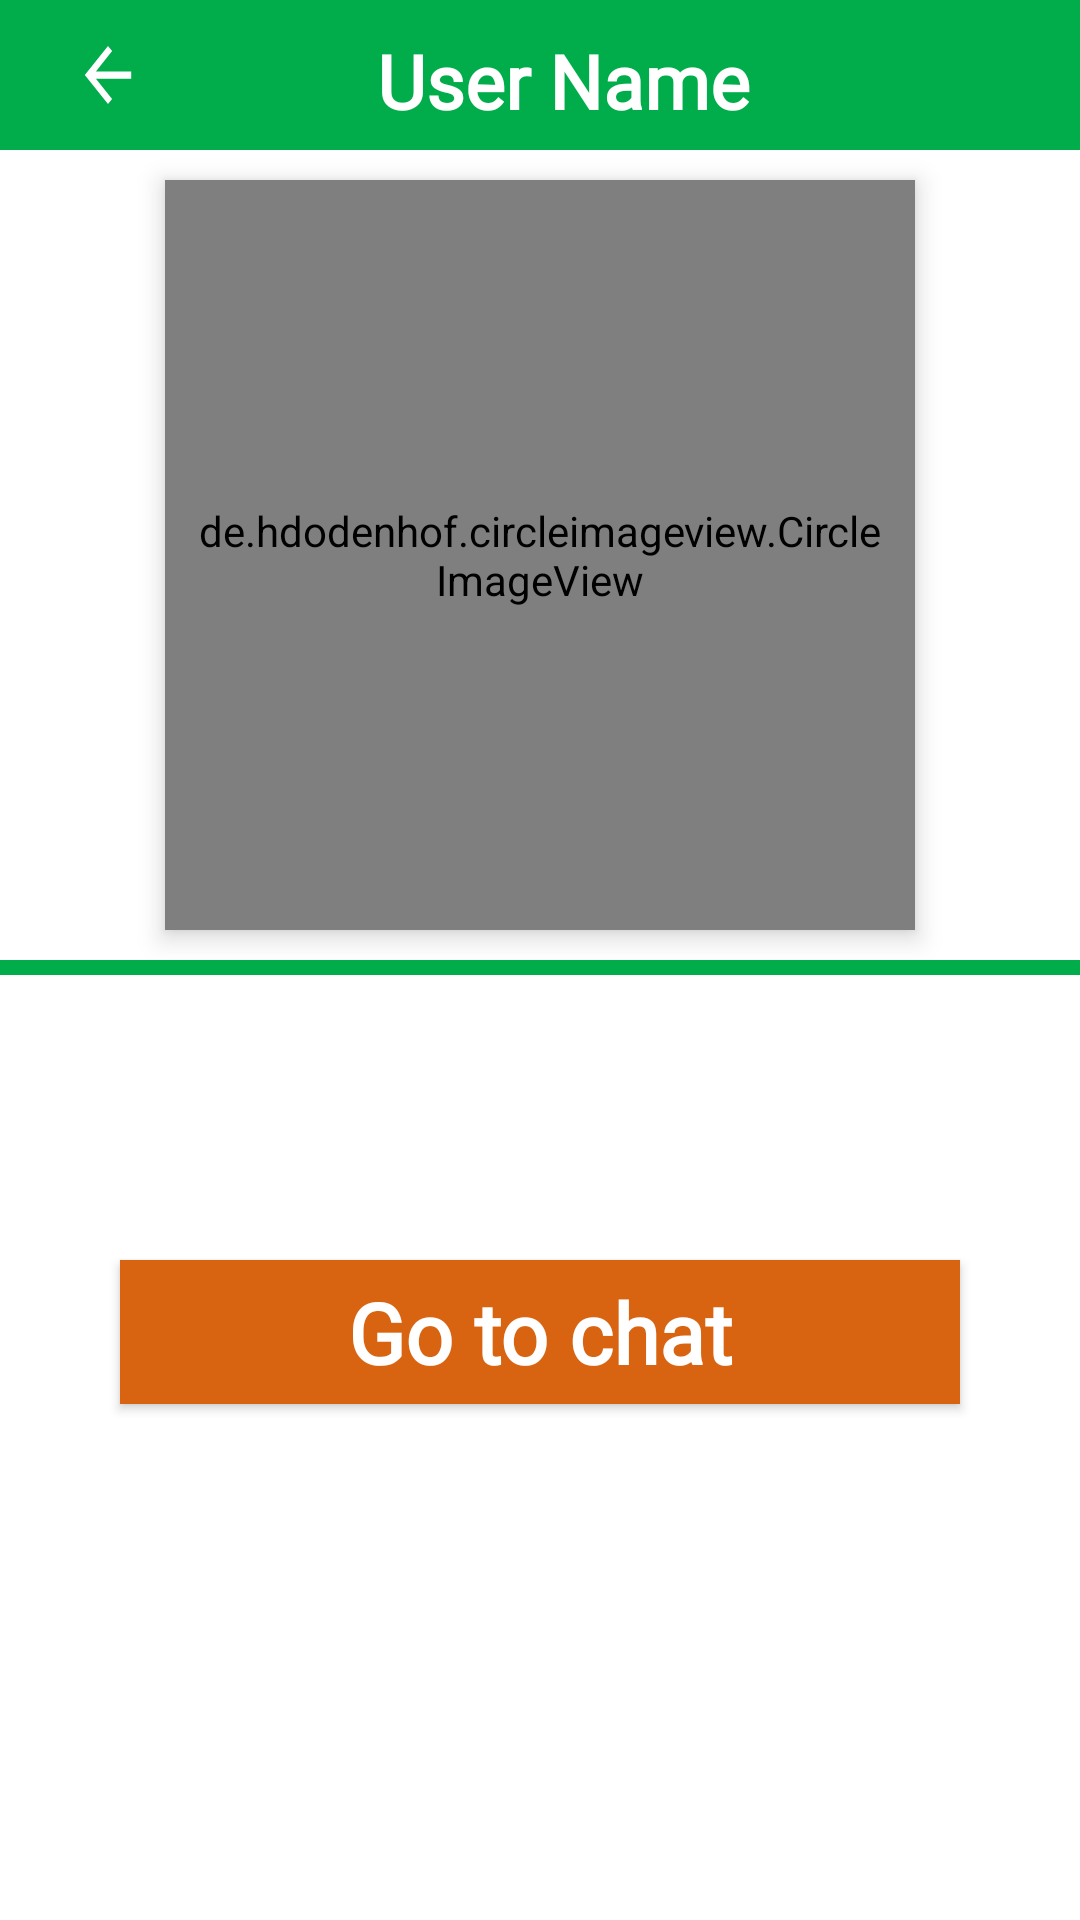

Produce the Android XML layout that renders to this screen, including the resource entries it uses.
<!-- AndroidManifest.xml: application theme AppTheme -->
<!-- res/layout/activity_profile_chat.xml -->
<?xml version="1.0" encoding="utf-8"?>
<RelativeLayout
    xmlns:android="http://schemas.android.com/apk/res/android"
    xmlns:app="http://schemas.android.com/apk/res-auto"
    xmlns:tools="http://schemas.android.com/tools"

    android:layout_width="match_parent"
    android:layout_height="match_parent"

    android:id="@+id/layout"
    android:background="@color/white"
    tools:context=".ProfileChatActivity"


    >

    <Toolbar
        android:id="@+id/toolbar"

        android:layout_width="match_parent"
        android:layout_height="50dp"
        android:layout_alignParentTop="true"
        android:layout_alignParentLeft="true"
        android:background="@color/green">

        <RelativeLayout
            android:layout_width="match_parent"
            android:layout_height="50dp"
            android:orientation="horizontal"
            >

            <ImageView
                android:layout_width="40dp"
                android:layout_height="match_parent"
                android:background="@drawable/back"
                android:onClick="back"

                />

            <TextView
                android:id="@+id/username"
                android:layout_width="wrap_content"
                android:layout_height="50dp"
                android:layout_centerInParent="true"
                android:fontFamily="@font/font"
                android:padding="10dp"
                android:text="User Name"
                android:textColor="@android:color/white"
                android:textSize="25sp"
                android:gravity="center"


                android:textStyle="bold" />

        </RelativeLayout>
    </Toolbar>





    <de.hdodenhof.circleimageview.CircleImageView
        android:layout_below="@id/toolbar"
        xmlns:app="http://schemas.android.com/apk/res-auto"
        android:clickable="true"

        android:onClick="SaveImage"
        android:layout_margin="10dp"
        app:civ_border_width="3dp"
        app:civ_border_color="@android:color/black"
        android:id="@+id/image"
        android:layout_width="250dp"
        android:layout_height="250dp"
        android:layout_centerHorizontal="true"
        android:elevation="5dp"
        android:padding="10dp"
        android:src="@drawable/patient" />


    <View
        android:layout_below="@+id/image"
        android:layout_width="match_parent"
        android:layout_height="5dp"
        android:background="@color/green"
        ></View>






    <Button
        android:layout_below="@id/image"
        android:onClick="Chat"

        android:id="@+id/chat"
        android:layout_width="fill_parent"
        android:layout_height="wrap_content"
        android:layout_marginLeft="40dp"
        android:layout_marginRight="40dp"
        android:background="@color/orange"
        android:fontFamily="@font/font"
        android:text="Go to chat"
        android:layout_centerVertical="true"
        android:textAllCaps="false"
        android:textColor="@android:color/white"
        android:textSize="28sp"
        android:textStyle="bold"
        android:visibility="visible"
        android:layout_marginTop="100dp"

        />

</RelativeLayout>
<!-- resources referenced by this layout -->
<resources>
  <color name="green">#01AD4B</color>
  <color name="orange">#D86411</color>
  <color name="white">#FFFFFF</color>
  <!-- drawable back (drawable) -->
  <vector xmlns:android="http://schemas.android.com/apk/res/android"
      android:width="108dp"
      android:height="108dp"
      android:viewportWidth="41.37931"
      android:viewportHeight="41.37931"
      android:tint="#FFFFFF">
      <group android:translateX="8.689655"
          android:translateY="8.689655">
          <path
              android:fillColor="#FF000000"
              android:pathData="M20,11H7.83l5.59,-5.59L12,4l-8,8 8,8 1.41,-1.41L7.83,13H20v-2z"/>
      </group>
  </vector>
  <!-- drawable patient: png bitmap (drawable, 3313 bytes) -->
  <style name="AppTheme" parent="Theme.Design.NoActionBar">
          
          <item name="colorPrimary">@color/colorPrimary</item>
          <item name="colorPrimaryDark">@color/colorPrimaryDark</item>
          <item name="colorAccent">@color/colorAccent</item>
      </style>
  <color name="colorPrimary">#008577</color>
  <color name="colorPrimaryDark">#00574B</color>
  <color name="colorAccent">#D81B60</color>
</resources>
